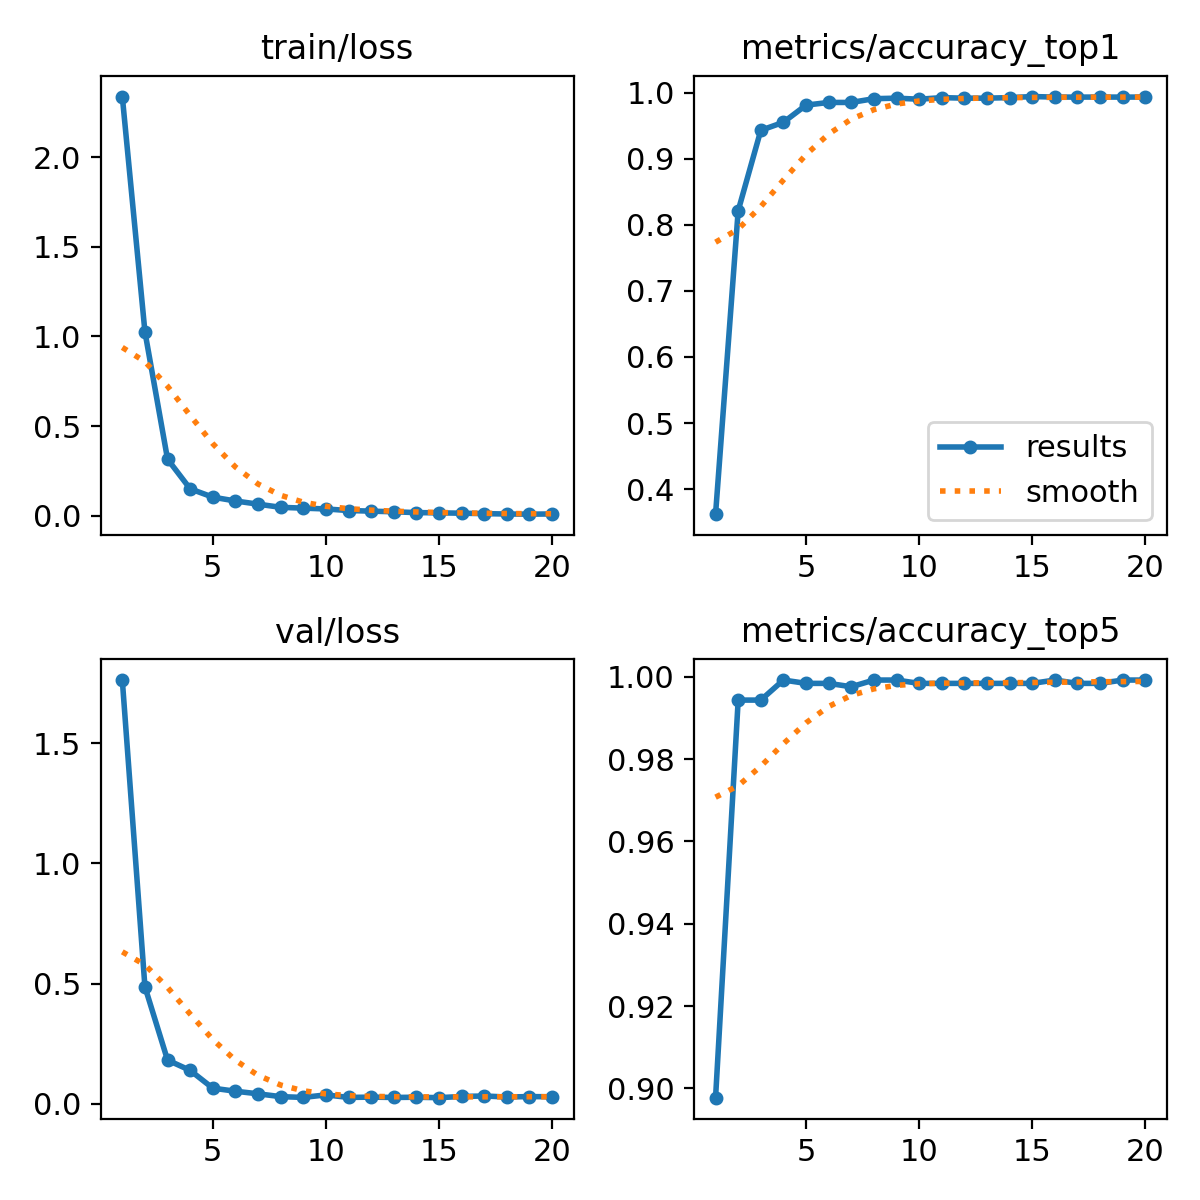

Values plotted in this chart, from the file beside it:
epoch, time, train/loss, metrics/accuracy_top1, metrics/accuracy_top5, val/loss, lr/pg0, lr/pg1, lr/pg2
1, 89.96, 2.337, 0.362, 0.8977, 1.763, 0.0005, 0.0005, 0.0005
2, 185.6, 1.026, 0.8214, 0.9943, 0.4865, 0.0004972, 0.0004972, 0.0004972
3, 280, 0.3162, 0.9432, 0.9943, 0.1816, 0.000489, 0.000489, 0.000489
4, 372.9, 0.151, 0.9554, 0.9992, 0.1386, 0.0004755, 0.0004755, 0.0004755
5, 463.4, 0.1047, 0.9813, 0.9984, 0.06479, 0.000457, 0.000457, 0.000457
6, 552.5, 0.08331, 0.9854, 0.9984, 0.05202, 0.0004341, 0.0004341, 0.0004341
7, 641.1, 0.06562, 0.9854, 0.9976, 0.04131, 0.0004073, 0.0004073, 0.0004073
8, 728.9, 0.04797, 0.9911, 0.9992, 0.0295, 0.0003771, 0.0003771, 0.0003771
9, 816.2, 0.04342, 0.9919, 0.9992, 0.02628, 0.0003445, 0.0003445, 0.0003445
10, 903.9, 0.03889, 0.9903, 0.9984, 0.03681, 0.0003102, 0.0003102, 0.0003102
11, 1013, 0.03008, 0.9927, 0.9984, 0.02629, 0.000275, 0.000275, 0.000275
12, 1100, 0.02673, 0.9919, 0.9984, 0.02744, 0.0002398, 0.0002398, 0.0002398
13, 1186, 0.02308, 0.9919, 0.9984, 0.02612, 0.0002055, 0.0002055, 0.0002055
14, 1272, 0.01848, 0.9927, 0.9984, 0.02705, 0.0001729, 0.0001729, 0.0001729
15, 1358, 0.01717, 0.9943, 0.9984, 0.02521, 0.0001427, 0.0001427, 0.0001427
16, 1444, 0.01514, 0.9935, 0.9992, 0.03016, 0.0001159, 0.0001159, 0.0001159
17, 1531, 0.0128, 0.9935, 0.9984, 0.03231, 9.29712e-05, 9.29712e-05, 9.29712e-05
18, 1619, 0.01066, 0.9935, 0.9984, 0.02788, 7.45235e-05, 7.45235e-05, 7.45235e-05
19, 1706, 0.00978, 0.9935, 0.9992, 0.02984, 6.10123e-05, 6.10123e-05, 6.10123e-05
20, 1794, 0.01098, 0.9935, 0.9992, 0.0288, 5.27701e-05, 5.27701e-05, 5.27701e-05
